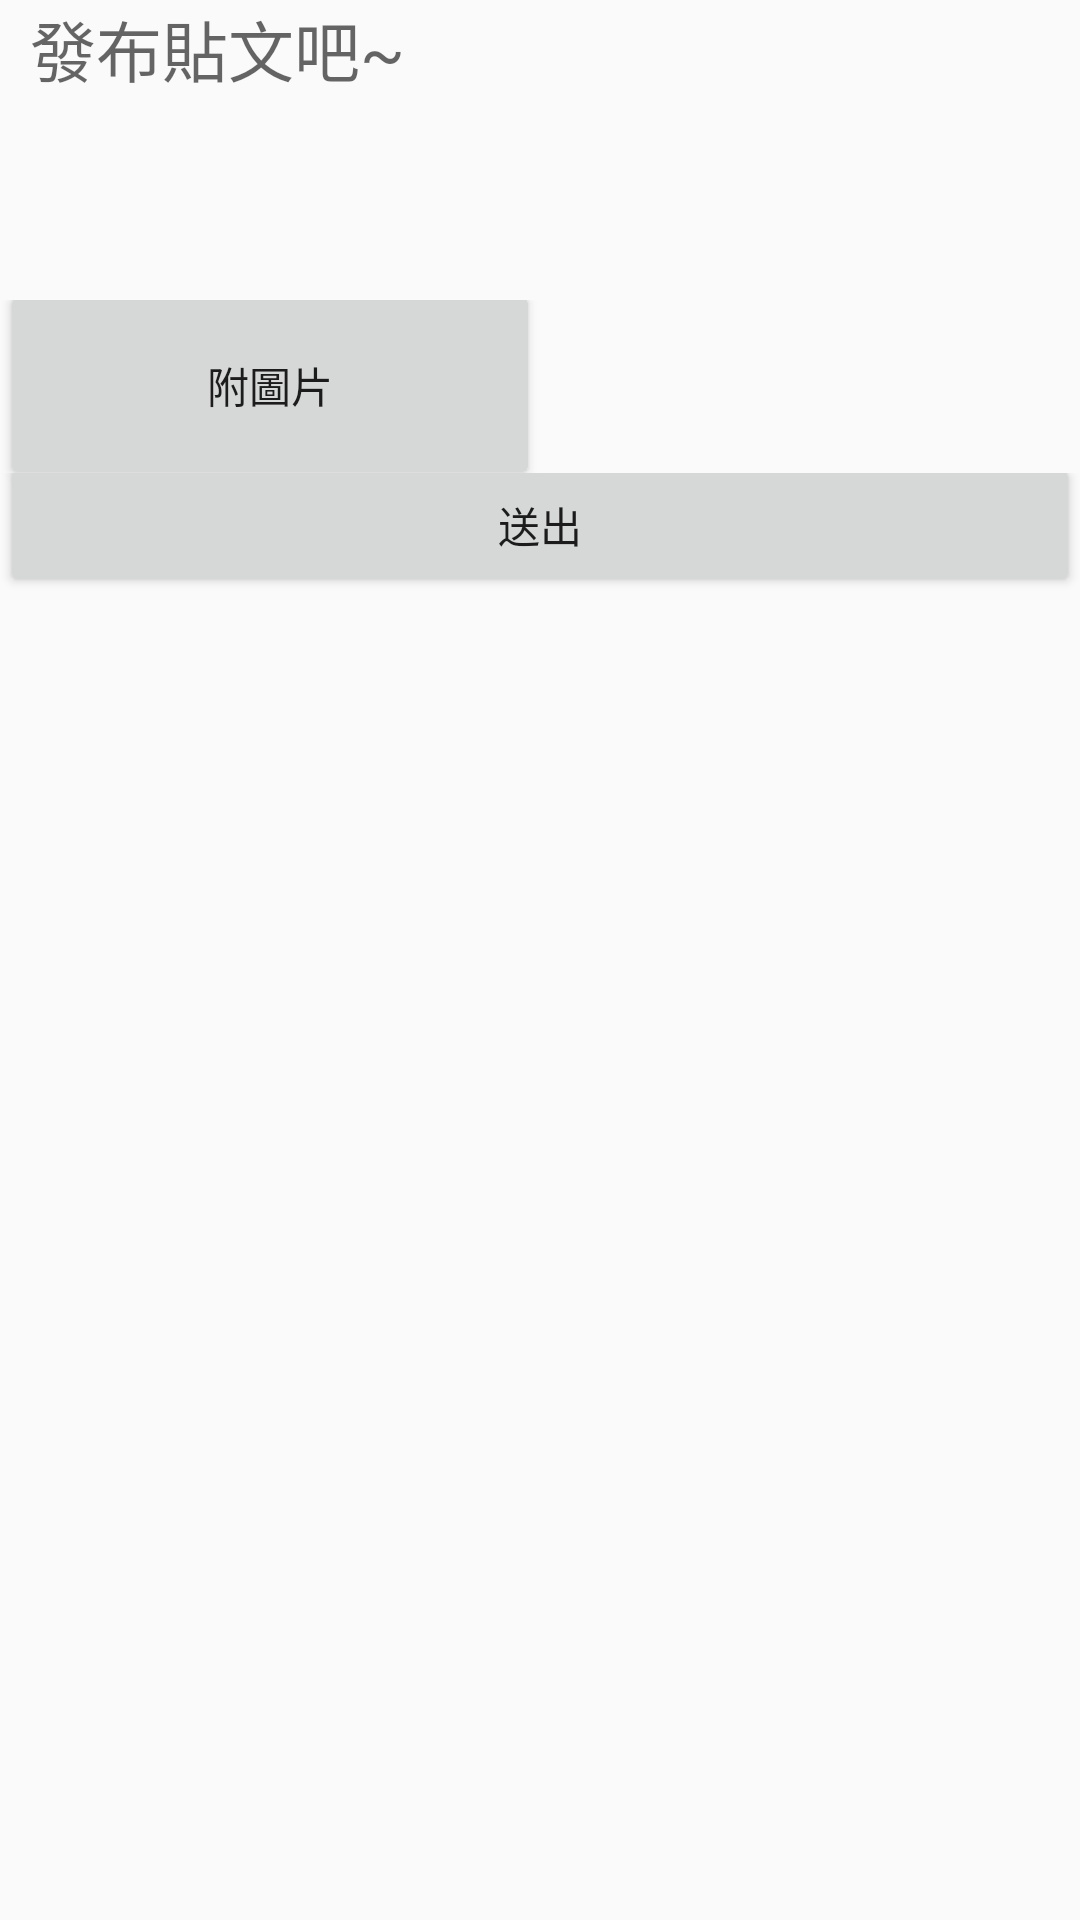

Layout XML and referenced resources for this Android screen:
<!-- AndroidManifest.xml: application theme AppTheme.NoActionBar -->
<!-- res/layout/add_view.xml -->
<?xml version="1.0" encoding="utf-8"?>
<LinearLayout xmlns:android="http://schemas.android.com/apk/res/android"
    android:layout_width="match_parent"
    android:layout_height="wrap_content"
    android:orientation="vertical">

        <LinearLayout
            android:layout_width="match_parent"
            android:layout_height="100dp"
            android:orientation="horizontal"
            android:paddingLeft="10dp"
            android:paddingRight="10dp">


            <EditText
                android:id="@+id/et_AddContent"
                android:layout_width="match_parent"
                android:layout_height="match_parent"
                android:layout_weight="1"
                android:background="@null"
                android:ems="10"
                android:gravity="top"

                android:maxLines="3"
                android:hint="發布貼文吧~"
                android:textSize="22sp" />
        </LinearLayout>

        <LinearLayout
            android:layout_width="match_parent"
            android:layout_height="wrap_content"
            android:orientation="horizontal">

            <Button
                android:id="@+id/bt_AddImage"
                android:layout_width="0dp"
                android:layout_height="70dp"
                android:layout_marginTop="-7dp"
                android:layout_weight="1"
                android:onClick="AddImage"
                android:padding="0dp"
                android:text="附圖片" />

            <ImageView
                android:id="@+id/iv_AddImage"
                android:layout_width="0dp"
                android:layout_height="60dp"
                android:layout_weight="1"
                android:padding="0dp" />

        </LinearLayout>

        <LinearLayout
            android:layout_width="match_parent"
            android:layout_height="wrap_content"
            android:layout_marginTop="-6dp"
            android:orientation="horizontal">

            <Button
                android:id="@+id/bt_AddPost"
                android:layout_width="match_parent"
                android:layout_height="wrap_content"
                android:layout_marginTop="-7dp"
                android:onClick="bt_AddPost"
                android:padding="0dp"
                android:text="送出" />
        </LinearLayout>

</LinearLayout>
<!-- resources referenced by this layout -->
<resources>
  <style name="AppTheme.NoActionBar">
          <item name="windowActionBar">false</item>
          <item name="windowNoTitle">true</item>
          <item name="android:windowDrawsSystemBarBackgrounds">true</item>
          <item name="android:statusBarColor">@color/colorPrimary</item>
      </style>
  <color name="colorPrimary">#3F51B5</color>
</resources>
